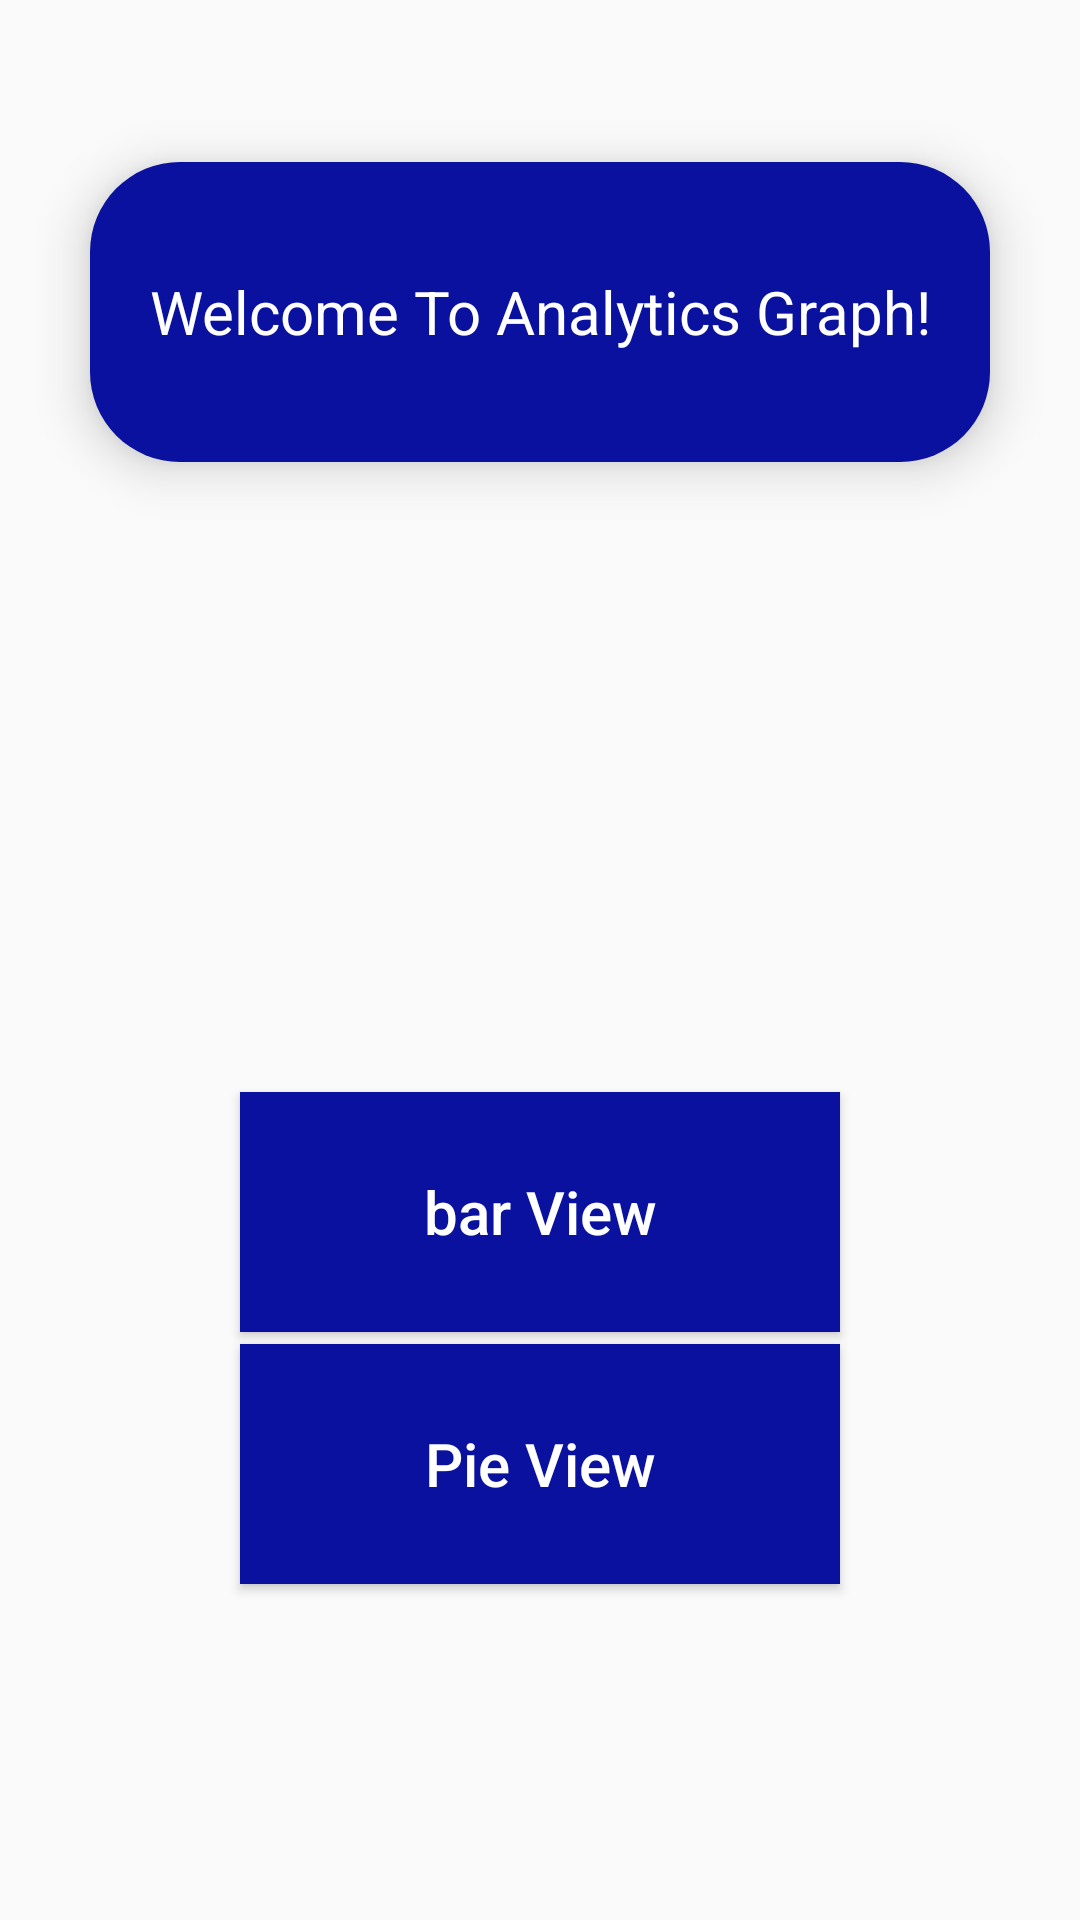

Produce the Android XML layout that renders to this screen, including the resource entries it uses.
<!-- AndroidManifest.xml: application theme AppTheme -->
<!-- res/layout/activity_main.xml -->
<?xml version="1.0" encoding="utf-8"?>
<androidx.constraintlayout.widget.ConstraintLayout xmlns:android="http://schemas.android.com/apk/res/android"
    xmlns:app="http://schemas.android.com/apk/res-auto"
    xmlns:tools="http://schemas.android.com/tools"
    android:layout_width="match_parent"
    android:layout_height="match_parent"
    android:background="@drawable/bg2"
    tools:context=".MainActivity">

    <TextView
        android:layout_width="300sp"
        android:layout_height="100sp"
        android:text="Welcome To Analytics Graph!"
        android:gravity="center"
        android:textColor="@android:color/white"
        android:background="@drawable/round"
        android:textSize="20sp"
        android:elevation="10sp"
        android:padding="10sp"
        app:layout_constraintBottom_toBottomOf="parent"
        app:layout_constraintEnd_toEndOf="parent"
        app:layout_constraintStart_toStartOf="parent"
        app:layout_constraintTop_toTopOf="parent"
        app:layout_constraintHorizontal_bias="0.5"
        app:layout_constraintVertical_bias="0.1"
        />

    <Button
        android:id="@+id/barBtn"
        android:layout_width="200sp"
        android:layout_height="80sp"
        android:gravity="center"
        android:text="bar View"
        android:textAllCaps="false"
        android:textSize="20sp"
        android:background="@color/colorPrimaryDark"
        android:textColor="@android:color/white"
        app:layout_constraintBottom_toBottomOf="parent"
        app:layout_constraintEnd_toEndOf="parent"
        app:layout_constraintStart_toStartOf="parent"
        app:layout_constraintTop_toTopOf="parent"
        app:layout_constraintHorizontal_bias="0.5"
        app:layout_constraintVertical_bias="0.65" />


    <Button
        android:id="@+id/pieBtn"
        android:layout_width="200sp"
        android:layout_height="80sp"
        android:gravity="center"
        android:text="Pie View"
        android:textAllCaps="false"
        android:textSize="20sp"
        android:background="@color/colorPrimaryDark"
        android:textColor="@android:color/white"
        app:layout_constraintBottom_toBottomOf="parent"
        app:layout_constraintEnd_toEndOf="parent"
        app:layout_constraintHorizontal_bias="0.5"
        app:layout_constraintStart_toStartOf="parent"
        app:layout_constraintTop_toTopOf="parent"
        app:layout_constraintVertical_bias="0.8" />

</androidx.constraintlayout.widget.ConstraintLayout>
<!-- resources referenced by this layout -->
<resources>
  <color name="colorPrimaryDark">#09119E</color>
  <!-- drawable round (drawable) -->
  <?xml version="1.0" encoding="utf-8"?>
  <shape xmlns:android="http://schemas.android.com/apk/res/android" android:shape="rectangle">
  
      <solid android:color="@color/colorPrimaryDark"/>
      <corners android:radius="30sp"/>
  
  </shape>
  <style name="AppTheme" parent="Theme.AppCompat.Light.NoActionBar">
          
          <item name="colorPrimary">@color/colorPrimaryDark</item>
          <item name="colorPrimaryDark">@color/colorPrimaryDark</item>
          <item name="colorAccent">@color/colorAccent</item>
          <item name="android:navigationBarColor">@color/colorPrimaryDark</item>
      </style>
  <color name="colorAccent">#03DAC5</color>
</resources>
